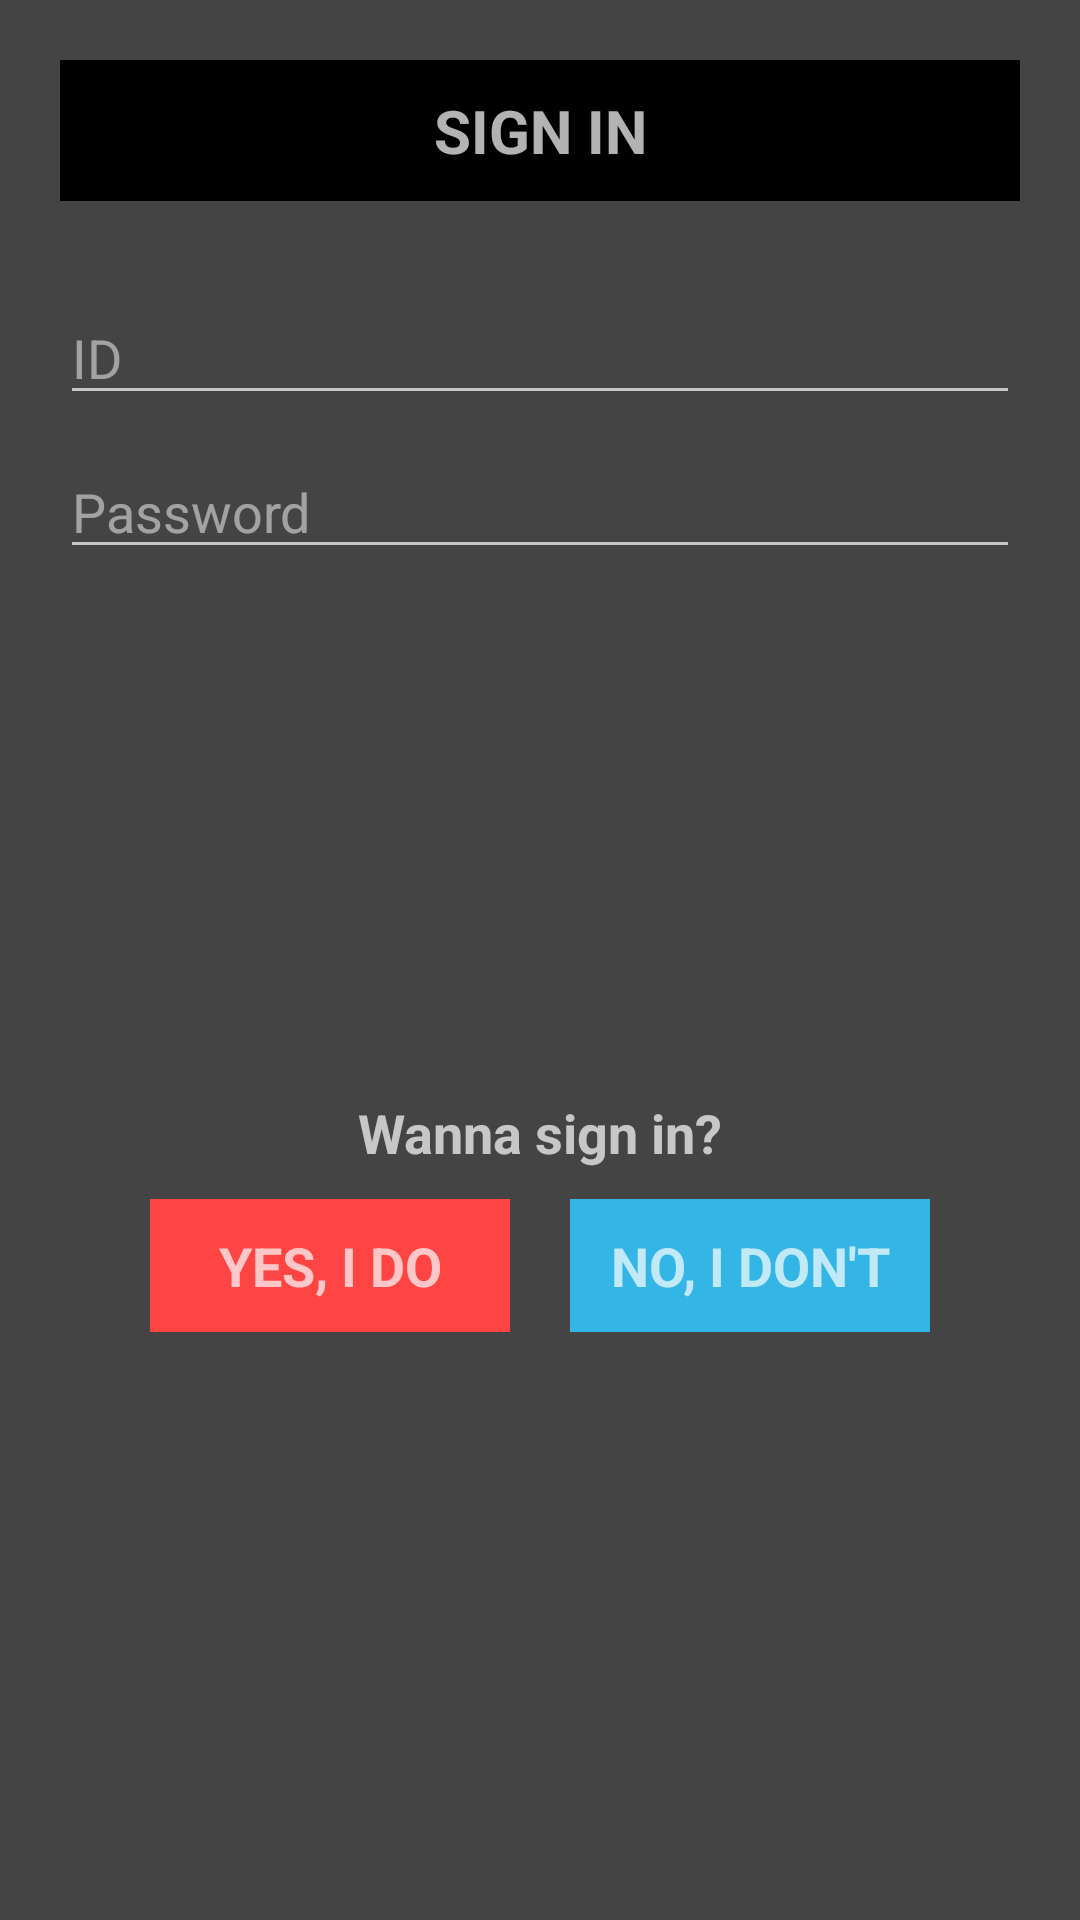

Produce the Android XML layout that renders to this screen, including the resource entries it uses.
<!-- AndroidManifest.xml: application theme Theme.CoinKaraoke -->
<!-- res/layout/fragment_sign_in.xml -->
<?xml version="1.0" encoding="utf-8"?>
<LinearLayout xmlns:android="http://schemas.android.com/apk/res/android"
    xmlns:tools="http://schemas.android.com/tools"
    android:layout_width="match_parent"
    android:layout_height="match_parent"
    android:background="#444"
    android:orientation="vertical"
    android:padding="20dp"
    android:theme="@style/ThemeOverlay.AppCompat.Dark"
    tools:context=".SignUpFragment">

    <TextView
        android:layout_width="match_parent"
        android:layout_height="wrap_content"
        android:layout_marginBottom="30dp"
        android:background="@color/black"
        android:gravity="center"
        android:padding="10dp"
        android:text="@string/sign_in"
        android:textSize="20sp"
        android:textStyle="bold" />

    <EditText
        android:id="@+id/edit_id"
        android:layout_width="match_parent"
        android:layout_height="wrap_content"
        android:layout_marginBottom="10dp"
        android:autofillHints="@string/app_name"
        android:drawableStart="@drawable/ic_person"
        android:drawablePadding="8dp"
        android:hint="@string/id"
        android:inputType="text" />

    <EditText
        android:id="@+id/edit_password"
        android:layout_width="match_parent"
        android:layout_height="wrap_content"
        android:autofillHints="@string/app_name"
        android:drawableStart="@drawable/ic_password"
        android:drawablePadding="8dp"
        android:hint="@string/password"
        android:inputType="textPassword" />

    
    <LinearLayout
        android:layout_width="match_parent"
        android:layout_height="match_parent"
        android:gravity="center"
        android:orientation="vertical">

        <TextView
            android:layout_width="match_parent"
            android:layout_height="wrap_content"
            android:layout_marginBottom="10dp"
            android:gravity="center"
            android:text="@string/wanna_sign_in"
            android:textSize="18sp"
            android:textStyle="bold" />

        <LinearLayout
            android:layout_width="match_parent"
            android:layout_height="wrap_content"
            android:layout_marginStart="30dp"
            android:layout_marginEnd="30dp"
            android:orientation="horizontal">

            <TextView
                android:id="@+id/txt_reserve"
                android:layout_width="0dp"
                android:layout_height="wrap_content"
                android:layout_marginEnd="20dp"
                android:layout_weight="1"
                android:background="@android:color/holo_red_light"
                android:gravity="center"
                android:padding="10dp"
                android:text="@string/yes_i_do"
                android:textSize="18sp"
                android:textStyle="bold" />

            <TextView
                android:id="@+id/txt_return"
                android:layout_width="0dp"
                android:layout_height="wrap_content"
                android:layout_weight="1"
                android:background="@android:color/holo_blue_light"
                android:gravity="center"
                android:padding="10dp"
                android:text="@string/no_i_don_t"
                android:textSize="18sp"
                android:textStyle="bold" />

        </LinearLayout>

    </LinearLayout>

</LinearLayout>
<!-- resources referenced by this layout -->
<resources>
  <color name="black">#FF000000</color>
  <string name="app_name">Coin Karaoke</string>
  <string name="id">ID</string>
  <string name="no_i_don_t">NO, I DON\'T</string>
  <string name="password">Password</string>
  <string name="sign_in">SIGN IN</string>
  <string name="wanna_sign_in">Wanna sign in?</string>
  <string name="yes_i_do">YES, I DO</string>
  <style name="Theme.CoinKaraoke" parent="Theme.MaterialComponents.DayNight.NoActionBar">
          
          <item name="colorPrimary">#333</item>
          <item name="colorPrimaryVariant">#555</item>
          <item name="colorOnPrimary">@color/white</item>
          
          <item name="colorSecondary">#555</item>
          <item name="colorSecondaryVariant">@color/teal_700</item>
          <item name="colorOnSecondary">@color/black</item>
          
          <item name="android:statusBarColor" tools:targetApi="l">#F55</item>
          
      </style>
  <color name="white">#FFFFFFFF</color>
  <color name="teal_700">#FF018786</color>
</resources>
